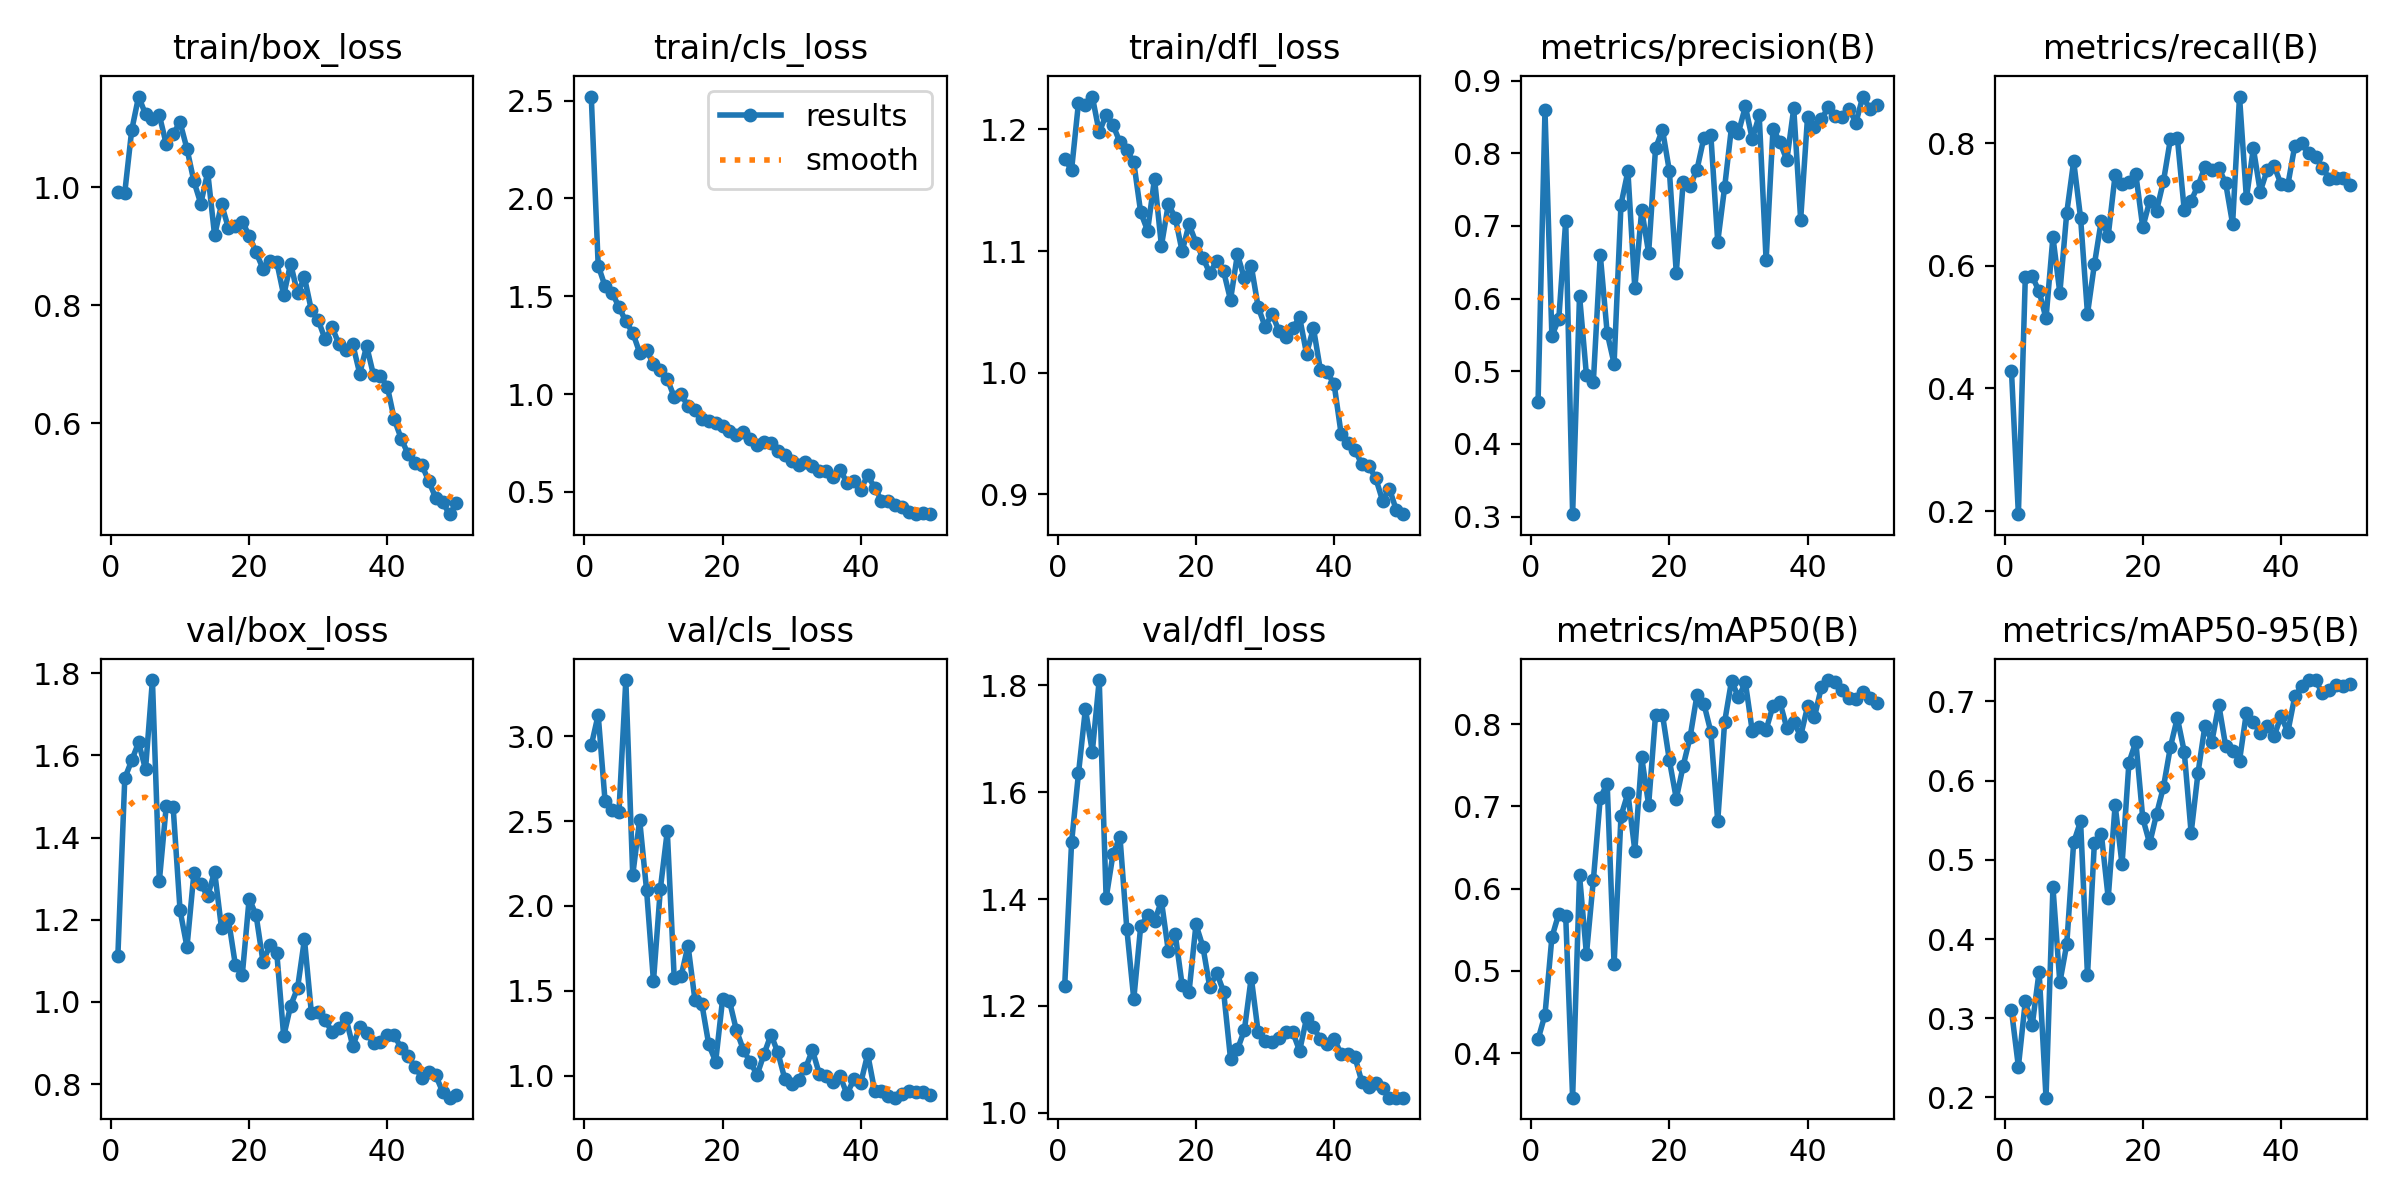

Values plotted in this chart, from the file beside it:
epoch, time, train/box_loss, train/cls_loss, train/dfl_loss, metrics/precision(B), metrics/recall(B), metrics/mAP50(B), metrics/mAP50-95(B), val/box_loss, val/cls_loss, val/dfl_loss, lr/pg0, lr/pg1, lr/pg2
1, 4.504, 0.9918, 2.521, 1.176, 0.4583, 0.4286, 0.4167, 0.3101, 1.113, 2.945, 1.237, 0.0003334, 0.0003334, 0.0003334
2, 8.628, 0.9915, 1.657, 1.167, 0.8592, 0.1949, 0.4466, 0.2389, 1.545, 3.125, 1.506, 0.0006701, 0.0006701, 0.0006701
3, 12.62, 1.097, 1.55, 1.222, 0.5485, 0.5813, 0.5408, 0.3211, 1.588, 2.615, 1.635, 0.0009932, 0.0009932, 0.0009932
4, 16.64, 1.154, 1.518, 1.22, 0.5721, 0.5828, 0.5695, 0.2909, 1.632, 2.568, 1.755, 0.001303, 0.001303, 0.001303
5, 20.57, 1.124, 1.446, 1.227, 0.7075, 0.5583, 0.5663, 0.3588, 1.566, 2.551, 1.675, 0.001537, 0.001537, 0.001537
6, 24.57, 1.116, 1.371, 1.198, 0.3032, 0.5143, 0.3458, 0.1997, 1.783, 3.33, 1.81, 0.001504, 0.001504, 0.001504
7, 28.53, 1.122, 1.314, 1.212, 0.6041, 0.647, 0.6159, 0.4656, 1.294, 2.182, 1.402, 0.001472, 0.001472, 0.001472
8, 32.5, 1.074, 1.211, 1.204, 0.4945, 0.5558, 0.5201, 0.3452, 1.477, 2.506, 1.484, 0.001439, 0.001439, 0.001439
9, 36.77, 1.092, 1.226, 1.189, 0.4857, 0.6865, 0.6103, 0.3935, 1.474, 2.094, 1.517, 0.001407, 0.001407, 0.001407
10, 41.01, 1.11, 1.151, 1.183, 0.6604, 0.7706, 0.7102, 0.522, 1.223, 1.557, 1.343, 0.001374, 0.001374, 0.001374
11, 45.07, 1.066, 1.122, 1.173, 0.5526, 0.6783, 0.7275, 0.5486, 1.134, 2.101, 1.213, 0.001342, 0.001342, 0.001342
12, 49.02, 1.011, 1.078, 1.132, 0.5105, 0.5217, 0.5079, 0.3541, 1.313, 2.441, 1.349, 0.001309, 0.001309, 0.001309
13, 52.87, 0.9726, 0.9841, 1.117, 0.7295, 0.6024, 0.6882, 0.5218, 1.286, 1.578, 1.37, 0.001277, 0.001277, 0.001277
14, 56.75, 1.026, 0.9982, 1.16, 0.7753, 0.6739, 0.716, 0.5332, 1.258, 1.587, 1.358, 0.001244, 0.001244, 0.001244
15, 60.62, 0.9187, 0.9379, 1.104, 0.6143, 0.6492, 0.6463, 0.4518, 1.317, 1.767, 1.396, 0.001212, 0.001212, 0.001212
16, 64.47, 0.9716, 0.9165, 1.139, 0.7221, 0.7483, 0.7593, 0.5693, 1.179, 1.447, 1.303, 0.001179, 0.001179, 0.001179
17, 68.41, 0.9312, 0.8738, 1.128, 0.6629, 0.7342, 0.7018, 0.4942, 1.201, 1.424, 1.334, 0.001147, 0.001147, 0.001147
18, 73.13, 0.9341, 0.8626, 1.1, 0.8069, 0.7365, 0.8113, 0.6228, 1.09, 1.185, 1.239, 0.001114, 0.001114, 0.001114
19, 77.08, 0.9422, 0.8514, 1.122, 0.8327, 0.749, 0.8116, 0.6491, 1.065, 1.084, 1.226, 0.001082, 0.001082, 0.001082
20, 81, 0.9183, 0.8386, 1.107, 0.7758, 0.6627, 0.7561, 0.5524, 1.252, 1.45, 1.352, 0.001049, 0.001049, 0.001049
21, 84.87, 0.89, 0.8092, 1.095, 0.6359, 0.7056, 0.7093, 0.5207, 1.211, 1.441, 1.311, 0.001017, 0.001017, 0.001017
22, 88.81, 0.8623, 0.7903, 1.082, 0.7606, 0.6901, 0.7492, 0.5579, 1.098, 1.269, 1.235, 0.0009843, 0.0009843, 0.0009843
23, 92.7, 0.8745, 0.8067, 1.092, 0.755, 0.7383, 0.7841, 0.5922, 1.138, 1.154, 1.262, 0.0009517, 0.0009517, 0.0009517
24, 96.63, 0.8733, 0.7724, 1.083, 0.7777, 0.8068, 0.8355, 0.6425, 1.119, 1.08, 1.227, 0.0009192, 0.0009192, 0.0009192
25, 100.5, 0.8171, 0.7375, 1.06, 0.8217, 0.8092, 0.8244, 0.6792, 0.9161, 1.006, 1.101, 0.0008867, 0.0008867, 0.0008867
26, 104.7, 0.871, 0.7556, 1.097, 0.8254, 0.6914, 0.7906, 0.6368, 0.9908, 1.128, 1.119, 0.0008542, 0.0008542, 0.0008542
27, 108.9, 0.8203, 0.7496, 1.078, 0.6783, 0.7064, 0.682, 0.534, 1.033, 1.242, 1.154, 0.0008217, 0.0008217, 0.0008217
28, 112.9, 0.8476, 0.7075, 1.088, 0.7535, 0.7309, 0.8027, 0.61, 1.152, 1.139, 1.253, 0.0007892, 0.0007892, 0.0007892
29, 116.8, 0.7918, 0.6883, 1.054, 0.8367, 0.7615, 0.8529, 0.6695, 0.9737, 0.9829, 1.151, 0.0007567, 0.0007567, 0.0007567
30, 120.8, 0.7747, 0.657, 1.038, 0.8286, 0.7568, 0.8323, 0.6492, 0.9743, 0.9519, 1.134, 0.0007242, 0.0007242, 0.0007242
31, 124.7, 0.7422, 0.6368, 1.048, 0.8646, 0.7598, 0.8507, 0.6958, 0.9558, 0.9782, 1.133, 0.0006917, 0.0006917, 0.0006917
32, 128.6, 0.7629, 0.6518, 1.035, 0.8195, 0.7346, 0.7911, 0.6436, 0.9263, 1.044, 1.139, 0.0006591, 0.0006591, 0.0006591
33, 132.6, 0.7341, 0.6343, 1.029, 0.8524, 0.6684, 0.7959, 0.6379, 0.9371, 1.152, 1.152, 0.0006266, 0.0006266, 0.0006266
34, 136.5, 0.7243, 0.6086, 1.037, 0.6527, 0.8761, 0.7929, 0.6252, 0.9609, 1.012, 1.151, 0.0005941, 0.0005941, 0.0005941
35, 140.5, 0.7337, 0.6065, 1.046, 0.8342, 0.71, 0.8221, 0.686, 0.8921, 0.9983, 1.116, 0.0005616, 0.0005616, 0.0005616
36, 144.4, 0.6843, 0.5771, 1.016, 0.8154, 0.7918, 0.8267, 0.6745, 0.9393, 0.9664, 1.177, 0.0005291, 0.0005291, 0.0005291
37, 148.3, 0.7311, 0.6133, 1.037, 0.7909, 0.7211, 0.795, 0.6595, 0.9237, 0.999, 1.16, 0.0004966, 0.0004966, 0.0004966
38, 152.1, 0.6816, 0.5476, 1.002, 0.8618, 0.7561, 0.8024, 0.6695, 0.9011, 0.8926, 1.138, 0.0004641, 0.0004641, 0.0004641
39, 156, 0.6803, 0.5555, 1, 0.7088, 0.763, 0.7854, 0.6558, 0.9022, 0.9795, 1.129, 0.0004316, 0.0004316, 0.0004316
40, 159.9, 0.6618, 0.5116, 0.9903, 0.8506, 0.7335, 0.8214, 0.6812, 0.9189, 0.9578, 1.139, 0.0003991, 0.0003991, 0.0003991
41, 165.5, 0.6066, 0.5848, 0.95, 0.8364, 0.7323, 0.8086, 0.6616, 0.9187, 1.128, 1.11, 0.0003665, 0.0003665, 0.0003665
42, 169.4, 0.5741, 0.5216, 0.9426, 0.8466, 0.7959, 0.8449, 0.7064, 0.8874, 0.9133, 1.11, 0.000334, 0.000334, 0.000334
43, 173.5, 0.5474, 0.4556, 0.9367, 0.8638, 0.7999, 0.8535, 0.719, 0.8693, 0.9079, 1.105, 0.0003015, 0.0003015, 0.0003015
44, 177.6, 0.5329, 0.4543, 0.9246, 0.8518, 0.7832, 0.8514, 0.7268, 0.8405, 0.8839, 1.058, 0.000269, 0.000269, 0.000269
45, 181.7, 0.5286, 0.4325, 0.9233, 0.8497, 0.7776, 0.8408, 0.727, 0.8159, 0.8716, 1.048, 0.0002365, 0.0002365, 0.0002365
46, 185.6, 0.5018, 0.4235, 0.9135, 0.8608, 0.7599, 0.8314, 0.7101, 0.83, 0.8918, 1.056, 0.000204, 0.000204, 0.000204
47, 189.4, 0.4731, 0.3974, 0.8949, 0.8424, 0.7422, 0.8301, 0.7138, 0.8212, 0.9079, 1.047, 0.0001715, 0.0001715, 0.0001715
48, 193.3, 0.4656, 0.3859, 0.9047, 0.8782, 0.7438, 0.8385, 0.7205, 0.7809, 0.9023, 1.029, 0.000139, 0.000139, 0.000139
49, 197.1, 0.4458, 0.3923, 0.8868, 0.8612, 0.7438, 0.8316, 0.7194, 0.7668, 0.9039, 1.028, 0.0001065, 0.0001065, 0.0001065
50, 200.9, 0.464, 0.3863, 0.8837, 0.8665, 0.7326, 0.826, 0.7214, 0.7744, 0.889, 1.029, 7.39408e-05, 7.39408e-05, 7.39408e-05
